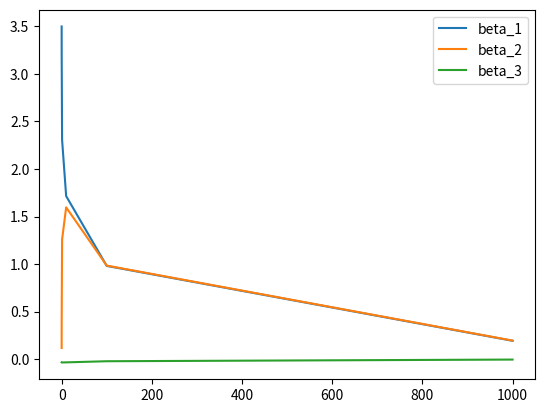

Write the Python code that produced this figure.
import numpy as np
import pandas as pd
import matplotlib.pyplot as plt

rng = np.random.default_rng(42)

n = 100

x1 = rng.normal(size=n)
x2 = x1 + rng.normal(0, 0.1, n)
x3 = rng.normal(size=n)

X = np.column_stack([x1, x2, x3])

y = (
    3
    + 2*x1
    + 1.5*x2
    + rng.normal(0, 1, n)
)


def ridge_regression(X, y, lam=1.0):
    if (X.ndim != 2) or (y.ndim != 1) or (not lam >= 0) or (len(X) != len(y)):
        raise ValueError
    X_c = X - np.mean(X,axis = 0)
    y_c = y - np.mean(y)
    if lam == 0:
        coefficients = np.linalg.lstsq(np.column_stack([np.ones(len(X)),X]),y,rcond = None)[0]
        intercept = coefficients[0]
        beta = coefficients[1:]
    else:
        beta = np.linalg.solve(X_c.T@X_c+lam*np.identity(X_c.shape[1]),X_c.T@y_c)
        intercept = np.mean(y) - np.mean(X, axis=0) @ beta
    return beta,intercept


def ridge_path(X, y, lambdas):
    Beta = []
    Intercept = []
    for lam in lambdas:
        beta,intercept = ridge_regression(X,y,lam)
        Beta.append(beta)
        Intercept.append(intercept)
    Beta = np.array(Beta)
    L2_norm = np.sqrt(np.sum(Beta**2,axis = 1))
    df = pd.DataFrame({"lambda":lambdas,"intercept":Intercept,"beta_1":Beta[:,0],"beta_2":Beta[:,1],"beta_3":Beta[:,2],"L2_norm":L2_norm})
    return df

lambdas = [0, 0.1, 1, 10, 100, 1000]

result = ridge_path(X, y, lambdas)
beta_1 = result["beta_1"]
beta_2 = result["beta_2"]
beta_3 = result["beta_3"]
print(result)

plt.figure()
plt.plot(lambdas,beta_1,label = "beta_1")
plt.plot(lambdas,beta_2,label = "beta_2")
plt.plot(lambdas,beta_3,label = "beta_3")
plt.legend()
plt.show()
